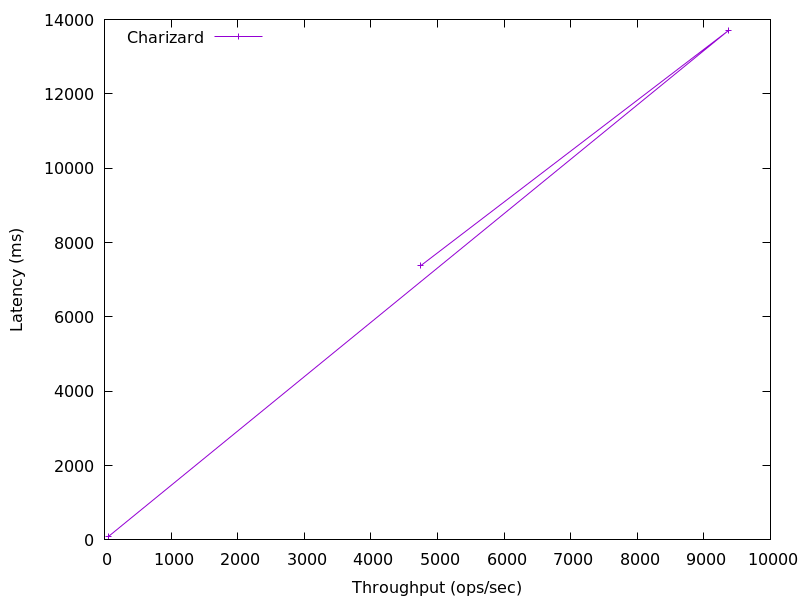

The file beside this chart, header and first rows:
60.83797511154681, 93.02666666666667
9364, 13696
4752, 7381
